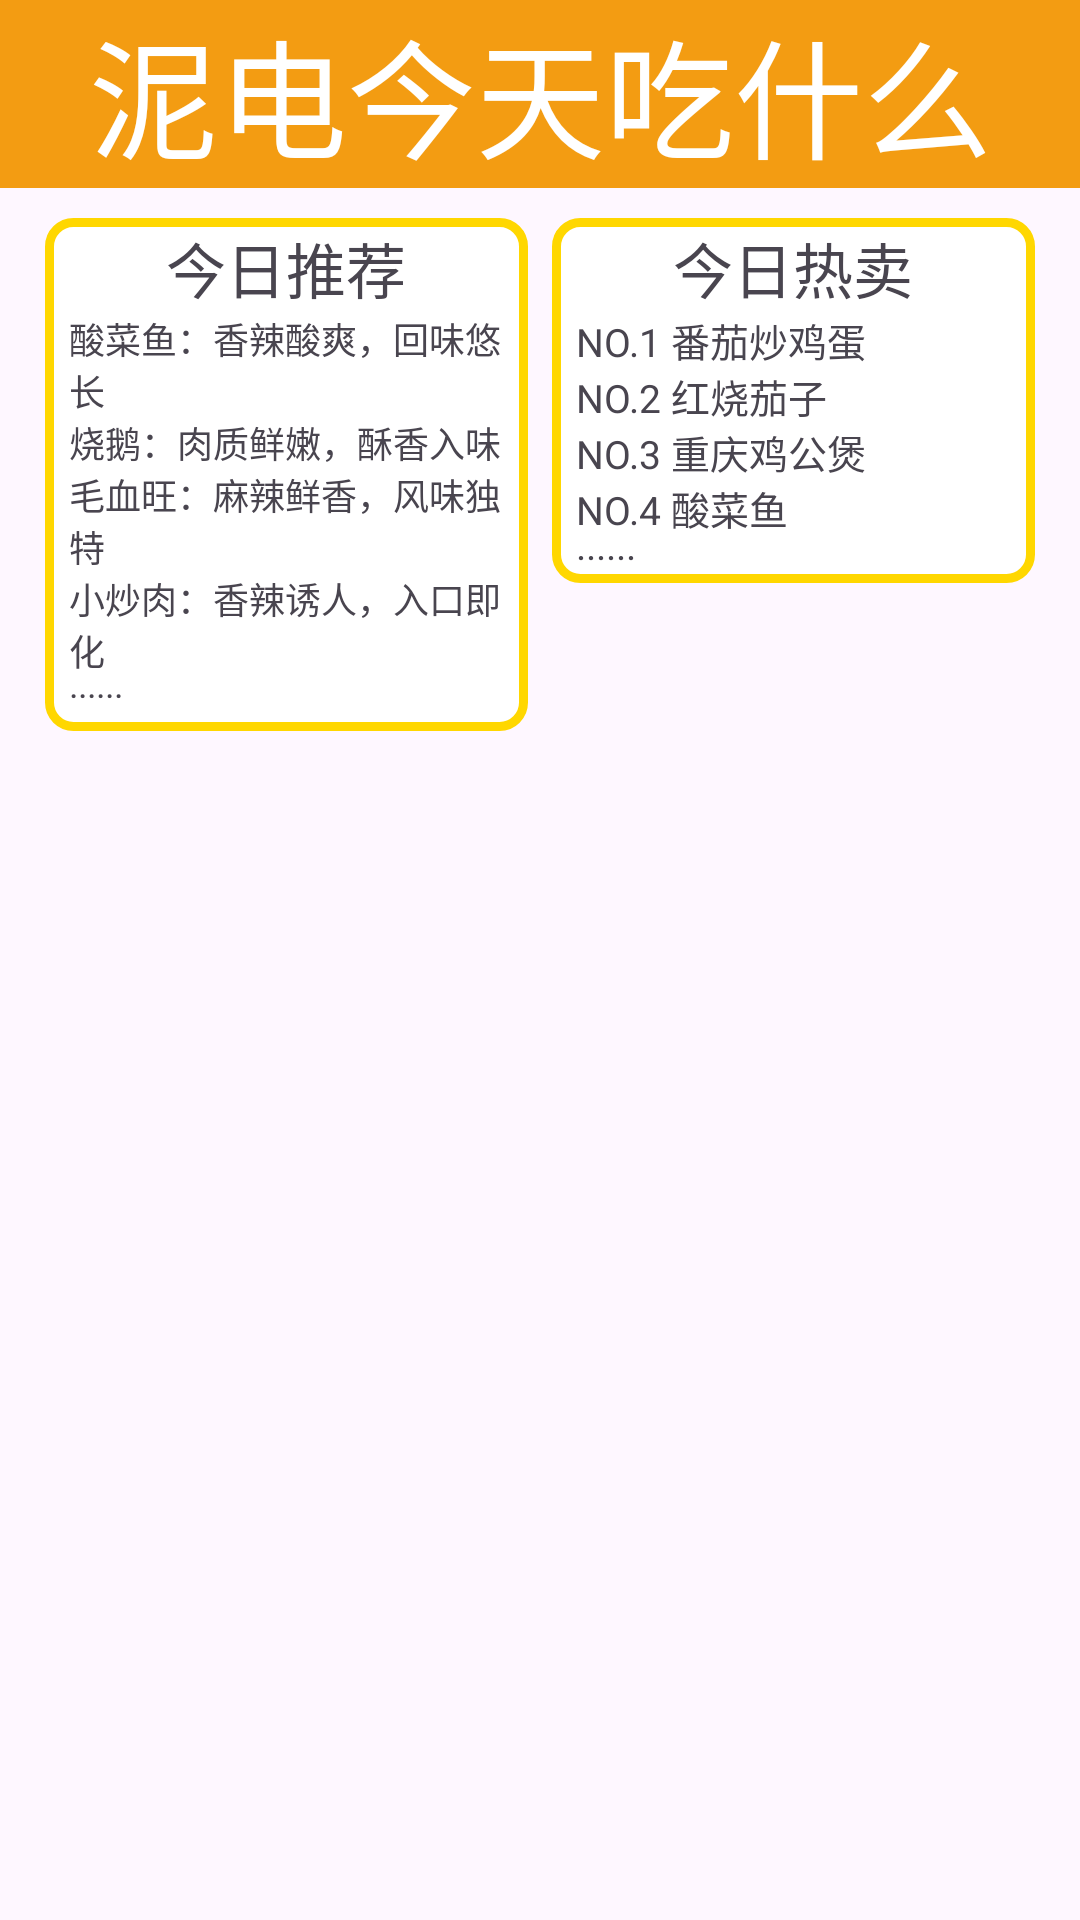

Reconstruct the res/layout file that produces this screen, plus the resources it refers to.
<!-- AndroidManifest.xml: application theme Theme.OrderSysterm -->
<!-- res/layout/fragment_home.xml -->
<?xml version="1.0" encoding="utf-8"?>
<LinearLayout xmlns:android="http://schemas.android.com/apk/res/android"
    xmlns:tools="http://schemas.android.com/tools"
    android:layout_width="match_parent"
    android:layout_height="match_parent"
    xmlns:app="http://schemas.android.com/apk/res-auto"
    tools:context=".Home"
    android:orientation="vertical">

   <TextView
       android:layout_width="match_parent"
       android:layout_height="wrap_content"
       android:text="泥电今天吃什么"
       android:textSize="43sp"
       android:textAlignment="center"
       android:background="#f39c12"
       android:textColor="@color/white"/>

   <androidx.coordinatorlayout.widget.CoordinatorLayout
       android:layout_width="match_parent"
       android:layout_height="wrap_content">

      <LinearLayout
          android:layout_width="match_parent"
          android:layout_height="wrap_content"
         android:orientation="vertical">
         <LinearLayout
             android:layout_width="match_parent"
             android:layout_height="wrap_content"
             android:paddingHorizontal="15sp"
             android:layout_marginTop="10sp"
             >

            <LinearLayout
                android:layout_width="0dp"
                android:layout_height="wrap_content"
                android:layout_weight="1"
                android:orientation="vertical"
                android:background="@drawable/tv_border">
               <TextView
                   android:layout_width="match_parent"
                   android:layout_height="wrap_content"
                   android:text="今日推荐"
                   android:gravity="center"
                   android:paddingTop="2sp"
                   android:textSize="20sp"/>
               <TextView
                   android:id="@+id/home_recommend_tv"
                   android:layout_width="match_parent"
                   android:layout_height="wrap_content"
                   android:textSize="12sp"
                   android:paddingLeft="8sp"
                   android:paddingBottom="4sp"
                   android:text="@string/recommend_list"/>
            </LinearLayout>

            <View
                android:layout_width="8sp"
                android:layout_height="0dp"/>

            <LinearLayout
                android:layout_width="0dp"
                android:layout_height="wrap_content"
                android:layout_weight="1"
                android:orientation="vertical"
                android:background="@drawable/tv_border">
               <TextView
                   android:layout_width="match_parent"
                   android:layout_height="wrap_content"
                   android:text="今日热卖"
                   android:gravity="center"
                   android:textSize="20sp"
                   android:paddingTop="2sp"
                   />
               <TextView
                   android:id="@+id/home_heated_tv"
                   android:layout_width="match_parent"
                   android:layout_height="wrap_content"
                   android:text="@string/heated_list"
                   android:textSize="13sp"
                   android:paddingLeft="8sp"
                   />
            </LinearLayout>
         </LinearLayout>
         <androidx.recyclerview.widget.RecyclerView
            android:id="@+id/home_menu_rv"
             android:layout_marginTop="5sp"
             android:layout_width="match_parent"
             android:layout_height="wrap_content"/>
      </LinearLayout>
   </androidx.coordinatorlayout.widget.CoordinatorLayout>



</LinearLayout>
<!-- resources referenced by this layout -->
<resources>
  <!-- drawable tv_border (drawable) -->
  <?xml version="1.0" encoding="utf-8"?>
  <shape xmlns:android="http://schemas.android.com/apk/res/android">
      <solid android:color="#FFFFFF" />
      <stroke
          android:width="3dp"
          android:color="#FFD700" />
      <corners android:radius="8dp" />
  </shape>
  <string name="heated_list">NO.1 番茄炒鸡蛋\nNO.2 红烧茄子\nNO.3 重庆鸡公煲\nNO.4 酸菜鱼\n······</string>
  <string name="recommend_list">酸菜鱼：香辣酸爽，回味悠长\n烧鹅：肉质鲜嫩，酥香入味\n毛血旺：麻辣鲜香，风味独特\n小炒肉：香辣诱人，入口即化\n······</string>
  <style name="Theme.OrderSysterm" parent="Base.Theme.OrderSysterm" />
  <style name="Base.Theme.OrderSysterm" parent="Theme.Material3.DayNight.NoActionBar">
          
          
      </style>
  <!-- not gathered from this repository: default colours our renderer supplied (Android Studio template values) -->
  <color name="white">#FFFFFFFF</color>
</resources>
